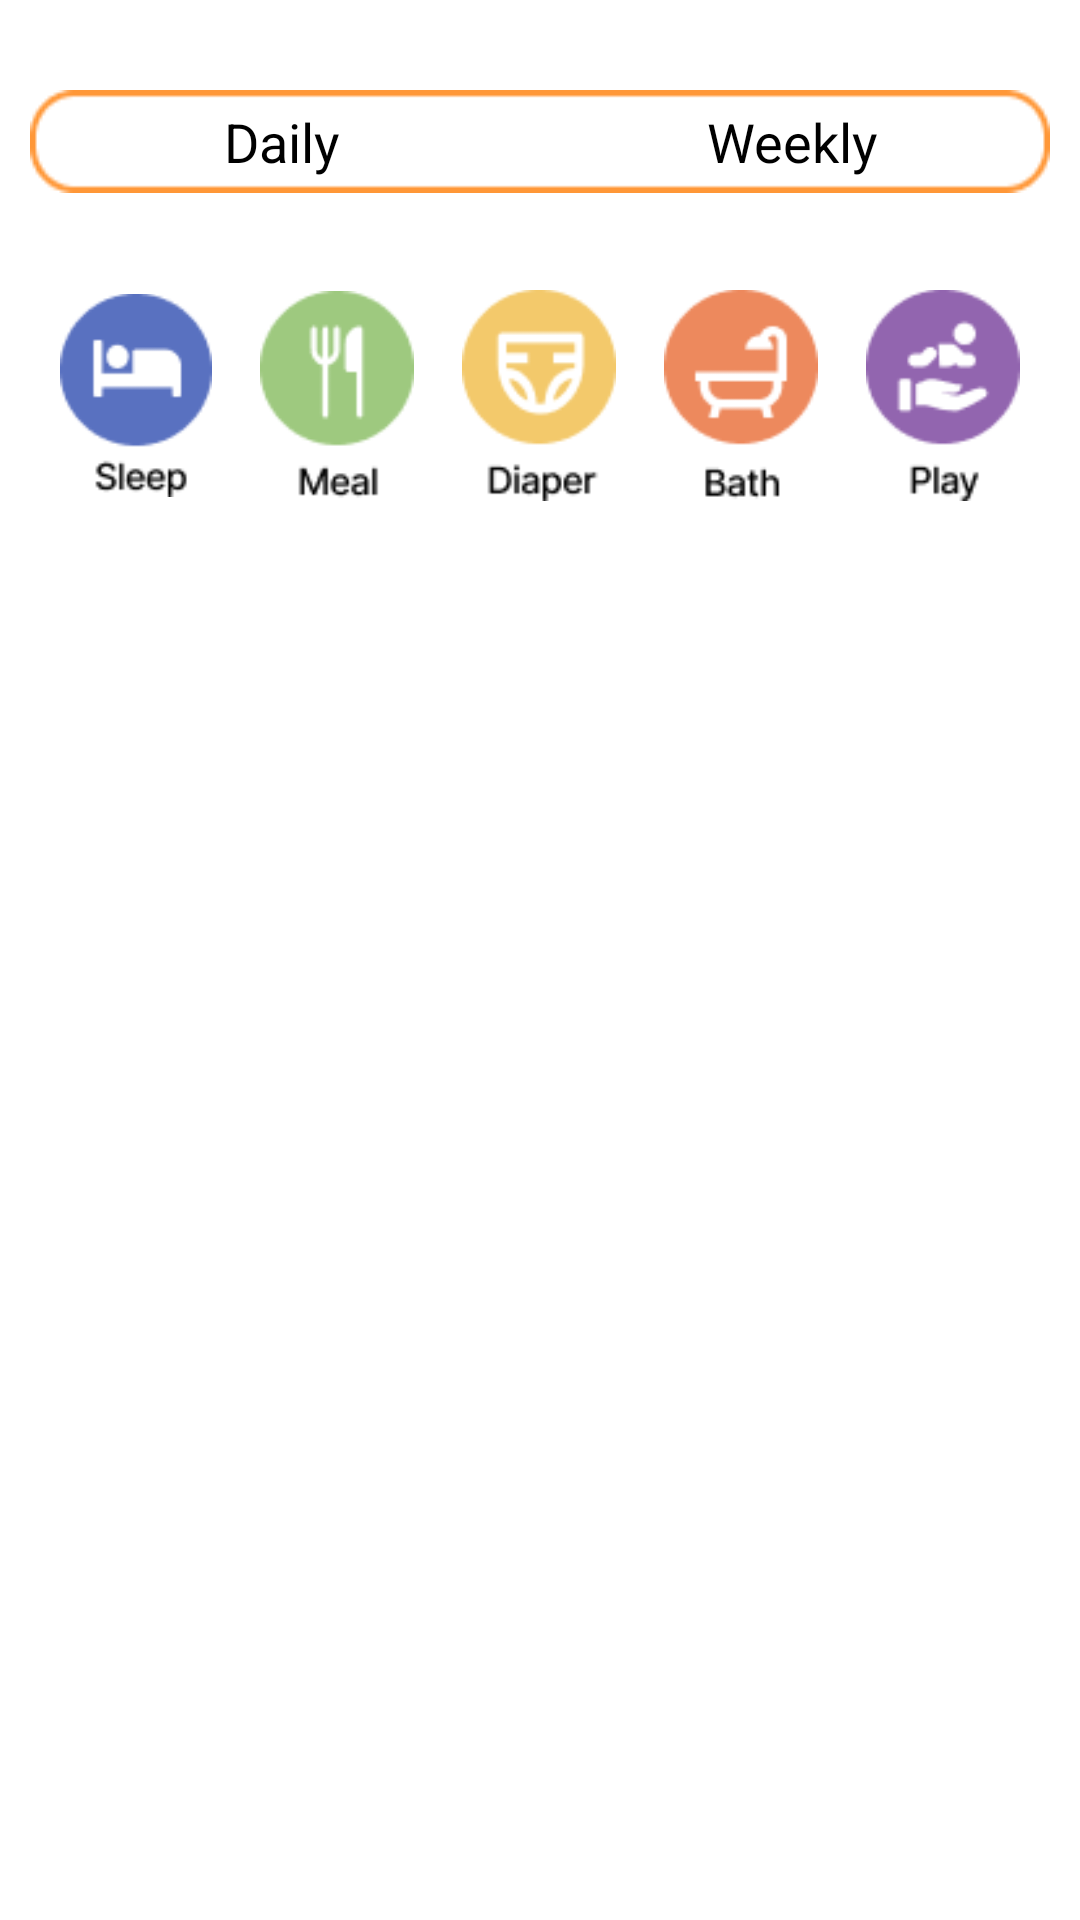

Android layout source for this screen:
<!-- AndroidManifest.xml: application theme Theme.HarmonyCare -->
<!-- res/layout/fragment_pattern.xml -->
<?xml version="1.0" encoding="utf-8"?>
<androidx.constraintlayout.widget.ConstraintLayout xmlns:android="http://schemas.android.com/apk/res/android"
    xmlns:app="http://schemas.android.com/apk/res-auto"
    xmlns:tools="http://schemas.android.com/tools"
    android:layout_width="match_parent"
    android:layout_height="match_parent"
    tools:context=".ui.pattern.PatternFragment">

    <LinearLayout
        android:id="@+id/xmlLinear"
        android:layout_width="wrap_content"
        android:layout_height="wrap_content"
        android:layout_marginTop="30dp"

        android:background="@drawable/item_bg_outline"
        app:layout_constraintBottom_toTopOf="@+id/imagelinear"
        app:layout_constraintEnd_toEndOf="parent"
        app:layout_constraintHorizontal_bias="0.492"
        app:layout_constraintStart_toStartOf="parent"
        app:layout_constraintTop_toTopOf="parent"
        tools:ignore="MissingConstraints">

        <TextView
            android:id="@+id/daily"
            android:layout_width="173dp"
            android:layout_height="match_parent"
            android:gravity="center"
            android:paddingStart="15dp"
            android:paddingTop="5dp"
            android:paddingEnd="20dp"
            android:paddingBottom="5dp"
            android:text="Daily"
            android:textColor="@color/black"
            android:textSize="18dp" />

        <TextView
            android:id="@+id/Weekly"
            android:layout_width="167dp"
            android:layout_height="match_parent"
            android:gravity="center"
            android:paddingStart="15dp"
            android:paddingTop="5dp"
            android:paddingEnd="20dp"
            android:paddingBottom="5dp"
            android:text="Weekly"
            android:textColor="@color/black"
            android:textSize="18dp"

            />
    </LinearLayout>

    <LinearLayout
        android:id="@+id/imagelinear"
        android:layout_width="match_parent"
        android:layout_height="78dp"
        android:layout_marginTop="30dp"
        android:layout_marginStart="20dp"
        android:layout_marginEnd="20dp"
        app:layout_constraintEnd_toEndOf="parent"
        app:layout_constraintHorizontal_bias="0.492"
        app:layout_constraintStart_toStartOf="parent"
        app:layout_constraintTop_toBottomOf="@+id/xmlLinear">

        <ImageView
            android:id="@+id/imageView3"
            android:layout_width="wrap_content"
            android:layout_height="75dp"
            android:layout_marginEnd="8dp"
            android:layout_weight="1"
            android:src="@drawable/sleep" />

        <ImageView
            android:id="@+id/imageView4"
            android:layout_width="60dp"
            android:layout_height="75dp"
            android:layout_marginStart="8dp"
            android:layout_marginEnd="8dp"
            android:layout_weight="1"
            android:src="@drawable/meal" />

        <ImageView
            android:id="@+id/imageView6"
            android:layout_width="60dp"
            android:layout_height="75dp"
            android:layout_marginStart="8dp"
            android:layout_marginEnd="8dp"
            android:layout_weight="1"
            android:src="@drawable/diaper" />

        <ImageView
            android:id="@+id/imageView7"
            android:layout_width="60dp"
            android:layout_height="75dp"
            android:layout_marginStart="8dp"
            android:layout_marginEnd="8dp"
            android:layout_weight="1"
            android:src="@drawable/bath" />

        <ImageView
            android:id="@+id/imageView5"
            android:layout_width="60dp"
            android:layout_height="75dp"
            android:layout_marginStart="8dp"
            android:layout_weight="1"
            android:src="@drawable/play" />

    </LinearLayout>

    <FrameLayout
        android:id="@+id/frag"
        android:layout_width="367dp"
        android:layout_height="395dp"
        android:layout_marginTop="88dp"
        android:layout_marginBottom="65dp"
        app:layout_constraintBottom_toBottomOf="parent"
        app:layout_constraintEnd_toEndOf="parent"
        app:layout_constraintStart_toStartOf="parent"
        app:layout_constraintTop_toBottomOf="@+id/imagelinear"
        app:layout_constraintVertical_bias="0.571">

    </FrameLayout>


</androidx.constraintlayout.widget.ConstraintLayout>
<!-- resources referenced by this layout -->
<resources>
  <color name="black">#FF000000</color>
  <!-- drawable bath: png bitmap (drawable, 1923 bytes) -->
  <!-- drawable diaper: png bitmap (drawable, 2281 bytes) -->
  <!-- drawable item_bg_outline: png bitmap (drawable, 985 bytes) -->
  <!-- drawable meal: png bitmap (drawable, 1686 bytes) -->
  <!-- drawable play: png bitmap (drawable, 2142 bytes) -->
  <!-- drawable sleep: png bitmap (drawable, 1730 bytes) -->
  <style name="Theme.HarmonyCare" parent="Theme.MaterialComponents.DayNight.DarkActionBar">
          
          <item name="colorPrimary">@color/purple_500</item>
          <item name="colorPrimaryVariant">@color/purple_700</item>
          <item name="colorOnPrimary">@color/white</item>
          
          <item name="colorSecondary">@color/teal_200</item>
          <item name="colorSecondaryVariant">@color/teal_700</item>
          <item name="colorOnSecondary">@color/black</item>
          
          <item name="android:statusBarColor">?attr/colorPrimaryVariant</item>
          
      </style>
  <color name="purple_500">#F96800</color>
  <color name="purple_700">#F96800</color>
  <color name="white">#FFFFFFFF</color>
  <color name="teal_200">#ED895D</color>
  <color name="teal_700">#FF018786</color>
</resources>
